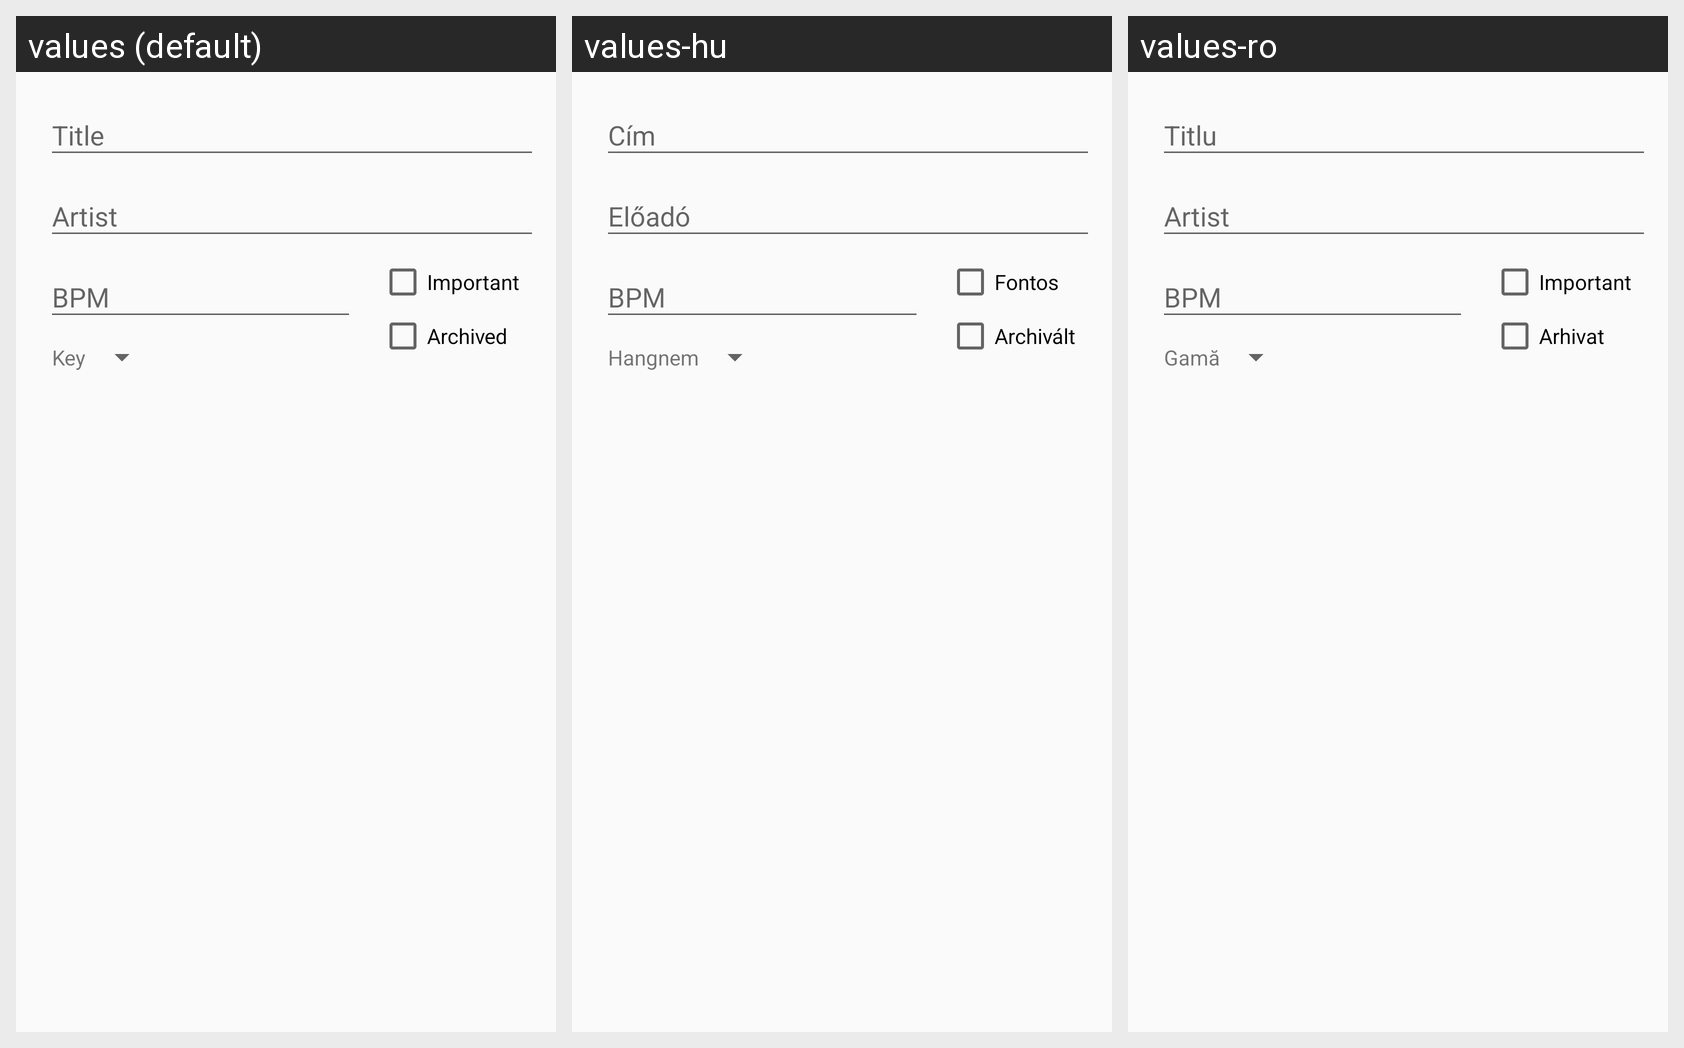

The Android screen above is rendered under several locales of the same app. Produce the string resources it draws, with the default and per-locale values.
Android screen res/layout/dialog_song_input.xml rendered under 3 locales, left to right: values (default), values-hu, values-ro. Device: Nexus 5 (rendered at 1080×1920; each locale shown at half size, 540×960, under a caption strip naming it); theme AppTheme.
Strings drawn on this screen, with the default value and each locale's value (text and hints the layout hard-codes, and strings that could not be matched under every locale, appear in the picture but are not listed):

enter_song_title
  values: Title
  values-hu: Cím
  values-ro: Titlu

enter_song_artist
  values: Artist
  values-hu: Előadó
  values-ro: Artist

enter_song_bpm
  values: BPM
  values-hu: BPM
  values-ro: BPM

enter_song_key
  values: Key
  values-hu: Hangnem
  values-ro: Gamă

highlight_song
  values: Important
  values-hu: Fontos
  values-ro: Important

archive_song
  values: Archived
  values-hu: Archivált
  values-ro: Arhivat
